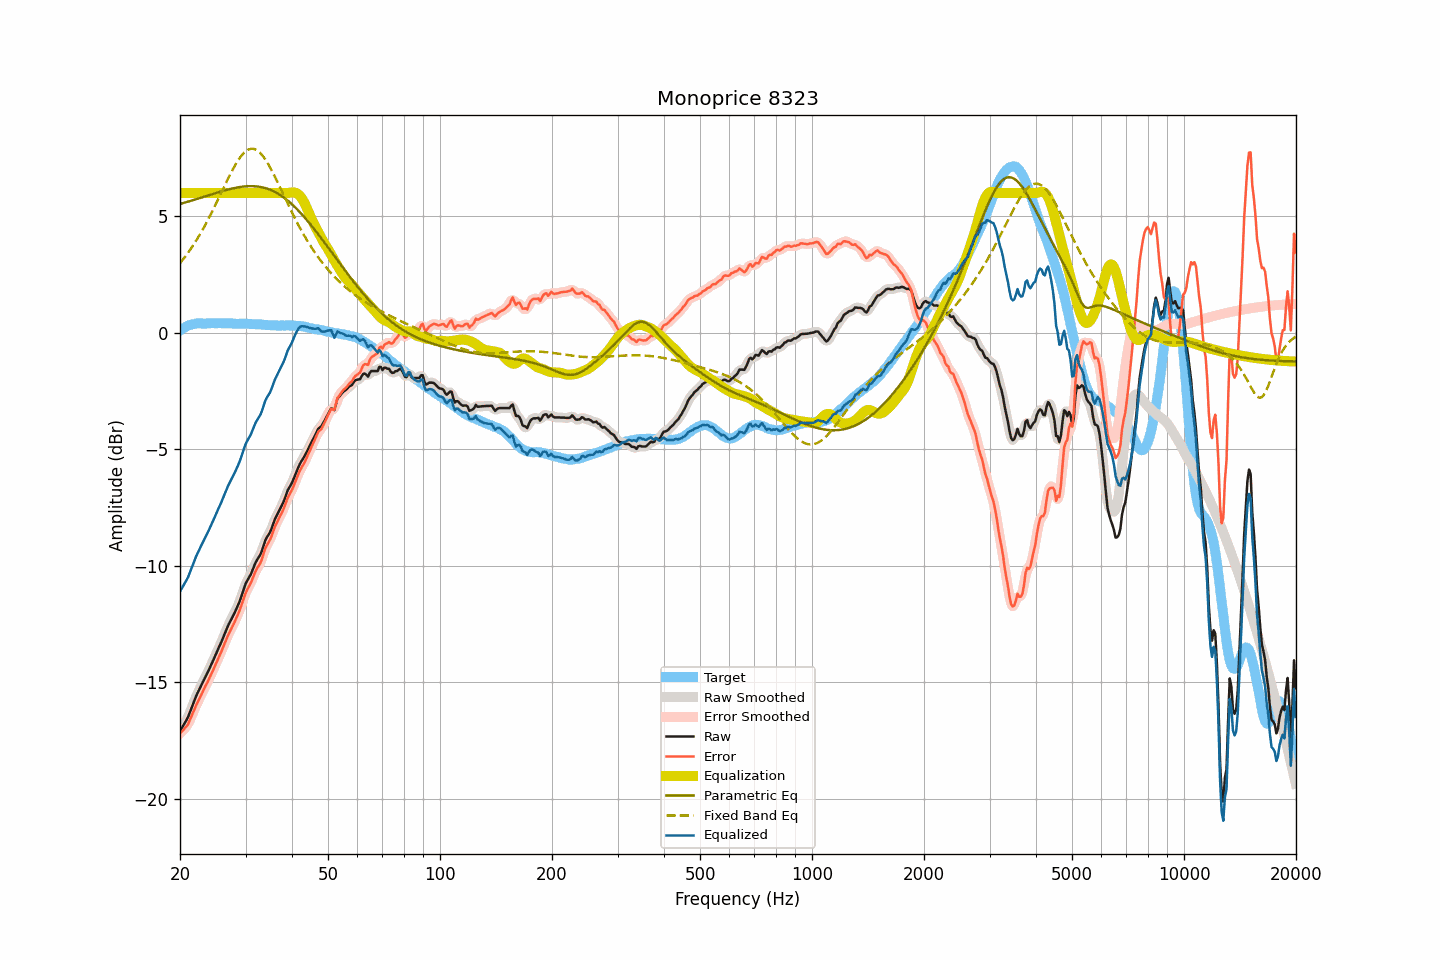

The file beside this chart, header and first rows:
frequency, raw, smoothed, error, error_smoothed, equalization, parametric_eq, fixed_band_eq, equalized_raw, equalized_smoothed, target
20.00, -17.10, -17.09, -17.19, -17.19, 6.00, 5.53, 2.99, -11.10, -11.09, 0.09
20.20, -16.98, -16.99, -17.12, -17.13, 6.00, 5.55, 3.07, -10.98, -10.99, 0.14
20.40, -16.86, -16.87, -17.05, -17.06, 6.00, 5.57, 3.16, -10.86, -10.87, 0.19
20.61, -16.74, -16.75, -16.96, -16.98, 6.00, 5.59, 3.25, -10.74, -10.75, 0.22
20.81, -16.62, -16.62, -16.89, -16.89, 6.00, 5.61, 3.34, -10.62, -10.62, 0.27
21.02, -16.49, -16.48, -16.80, -16.78, 6.00, 5.63, 3.43, -10.49, -10.48, 0.31
21.23, -16.31, -16.31, -16.64, -16.65, 6.00, 5.65, 3.53, -10.31, -10.31, 0.33
21.44, -16.13, -16.14, -16.48, -16.49, 6.00, 5.67, 3.63, -10.13, -10.14, 0.35
21.66, -15.95, -15.95, -16.32, -16.32, 6.00, 5.69, 3.73, -9.95, -9.95, 0.37
21.87, -15.77, -15.77, -16.15, -16.15, 6.00, 5.71, 3.84, -9.77, -9.77, 0.38
22.09, -15.60, -15.61, -16.00, -16.00, 6.00, 5.73, 3.95, -9.60, -9.61, 0.40
22.31, -15.45, -15.45, -15.86, -15.86, 6.00, 5.75, 4.06, -9.45, -9.45, 0.41
22.54, -15.31, -15.31, -15.72, -15.71, 6.00, 5.77, 4.18, -9.31, -9.31, 0.41
22.76, -15.16, -15.16, -15.57, -15.57, 6.00, 5.80, 4.30, -9.16, -9.16, 0.41
22.99, -15.02, -15.02, -15.42, -15.42, 6.00, 5.82, 4.41, -9.02, -9.02, 0.40
23.22, -14.88, -14.88, -15.28, -15.28, 6.00, 5.84, 4.54, -8.88, -8.88, 0.39
23.45, -14.74, -14.74, -15.13, -15.14, 6.00, 5.86, 4.66, -8.74, -8.74, 0.39
23.69, -14.60, -14.60, -15.01, -15.00, 6.00, 5.88, 4.80, -8.60, -8.60, 0.40
23.92, -14.46, -14.46, -14.86, -14.86, 6.00, 5.90, 4.93, -8.46, -8.46, 0.40
24.16, -14.31, -14.31, -14.72, -14.72, 6.00, 5.93, 5.06, -8.31, -8.31, 0.41
24.40, -14.15, -14.16, -14.57, -14.57, 6.00, 5.95, 5.20, -8.15, -8.16, 0.42
24.65, -14.00, -14.00, -14.41, -14.41, 6.00, 5.97, 5.34, -8.00, -8.00, 0.41
24.89, -13.85, -13.84, -14.26, -14.26, 6.00, 5.99, 5.48, -7.85, -7.84, 0.41
25.14, -13.69, -13.69, -14.10, -14.10, 6.00, 6.01, 5.62, -7.69, -7.69, 0.41
25.39, -13.53, -13.54, -13.95, -13.95, 6.00, 6.03, 5.76, -7.53, -7.54, 0.42
25.65, -13.38, -13.38, -13.80, -13.79, 6.00, 6.05, 5.91, -7.38, -7.38, 0.42
25.91, -13.22, -13.22, -13.63, -13.63, 6.00, 6.07, 6.05, -7.22, -7.22, 0.40
26.16, -13.05, -13.05, -13.45, -13.46, 6.00, 6.09, 6.20, -7.05, -7.05, 0.40
26.43, -12.88, -12.88, -13.29, -13.29, 6.00, 6.11, 6.34, -6.88, -6.88, 0.40
26.69, -12.72, -12.72, -13.12, -13.12, 6.00, 6.13, 6.49, -6.72, -6.72, 0.40
26.96, -12.55, -12.56, -12.96, -12.97, 6.00, 6.15, 6.63, -6.55, -6.56, 0.41
27.23, -12.41, -12.42, -12.82, -12.82, 6.00, 6.17, 6.76, -6.41, -6.42, 0.41
27.50, -12.28, -12.28, -12.69, -12.69, 6.00, 6.18, 6.90, -6.28, -6.28, 0.41
27.77, -12.15, -12.15, -12.55, -12.55, 6.00, 6.20, 7.03, -6.15, -6.15, 0.40
28.05, -12.01, -12.01, -12.41, -12.40, 6.00, 6.21, 7.16, -6.01, -6.01, 0.39
28.33, -11.86, -11.86, -12.24, -12.25, 6.00, 6.23, 7.27, -5.86, -5.86, 0.38
28.62, -11.70, -11.71, -12.09, -12.09, 6.00, 6.24, 7.39, -5.70, -5.71, 0.38
28.90, -11.54, -11.53, -11.93, -11.92, 6.00, 6.25, 7.49, -5.54, -5.53, 0.39
29.19, -11.35, -11.34, -11.73, -11.73, 6.00, 6.26, 7.58, -5.35, -5.34, 0.38
29.48, -11.14, -11.14, -11.54, -11.53, 6.00, 6.27, 7.66, -5.14, -5.14, 0.40
29.78, -10.93, -10.94, -11.32, -11.33, 6.00, 6.28, 7.74, -4.93, -4.94, 0.38
30.08, -10.74, -10.76, -11.14, -11.15, 6.00, 6.28, 7.79, -4.74, -4.76, 0.39
30.38, -10.61, -10.62, -10.99, -11.00, 6.00, 6.29, 7.84, -4.61, -4.62, 0.38
30.68, -10.49, -10.49, -10.87, -10.87, 6.00, 6.29, 7.87, -4.49, -4.49, 0.38
30.99, -10.37, -10.36, -10.75, -10.73, 6.00, 6.29, 7.89, -4.37, -4.36, 0.38
31.30, -10.20, -10.20, -10.58, -10.58, 6.00, 6.29, 7.90, -4.20, -4.20, 0.37
31.61, -10.03, -10.03, -10.40, -10.41, 6.00, 6.29, 7.89, -4.03, -4.03, 0.37
31.93, -9.86, -9.88, -10.23, -10.24, 6.00, 6.28, 7.86, -3.86, -3.88, 0.37
32.24, -9.74, -9.75, -10.10, -10.11, 6.00, 6.28, 7.83, -3.74, -3.75, 0.36
32.57, -9.63, -9.63, -10.00, -10.00, 6.00, 6.27, 7.77, -3.63, -3.63, 0.36
32.89, -9.52, -9.50, -9.88, -9.86, 6.00, 6.26, 7.71, -3.52, -3.50, 0.36
33.22, -9.35, -9.33, -9.70, -9.68, 6.00, 6.24, 7.63, -3.35, -3.33, 0.35
33.55, -9.13, -9.14, -9.48, -9.48, 6.00, 6.23, 7.55, -3.13, -3.14, 0.35
33.89, -8.92, -8.94, -9.26, -9.28, 6.00, 6.21, 7.45, -2.92, -2.94, 0.33
34.23, -8.78, -8.79, -9.12, -9.13, 6.00, 6.19, 7.34, -2.78, -2.79, 0.34
34.57, -8.67, -8.67, -9.00, -9.00, 6.00, 6.16, 7.22, -2.67, -2.67, 0.33
34.92, -8.56, -8.54, -8.89, -8.87, 6.00, 6.14, 7.10, -2.56, -2.54, 0.32
35.27, -8.39, -8.39, -8.72, -8.70, 6.00, 6.11, 6.97, -2.39, -2.39, 0.32
35.62, -8.20, -8.21, -8.52, -8.53, 6.00, 6.08, 6.84, -2.20, -2.21, 0.32
35.97, -8.01, -8.03, -8.32, -8.34, 6.00, 6.04, 6.70, -2.01, -2.03, 0.31
... 635 more rows
